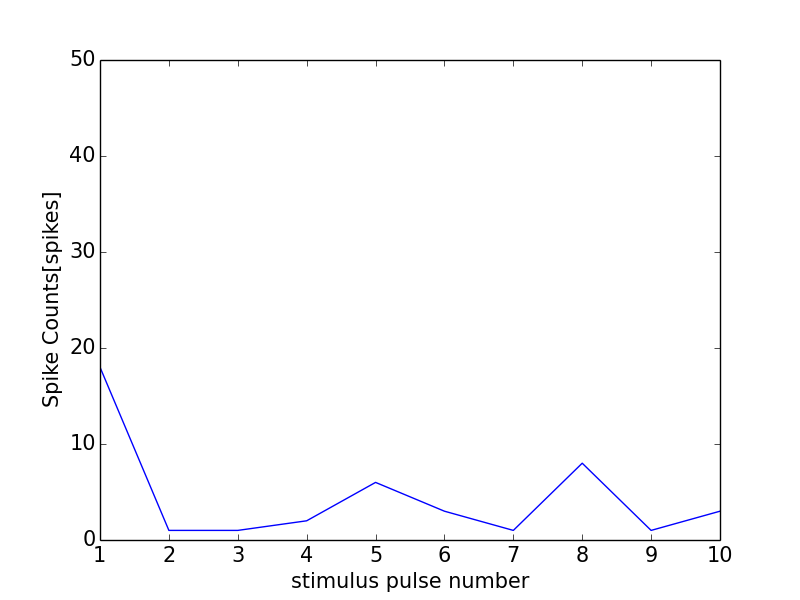

Values plotted in this chart, from the file beside it:
0, 0.0
0, 0
1, 18
2, 1
3, 1
4, 2
5, 6
6, 3
7, 1
8, 8
9, 1
10, 3
11, 1
